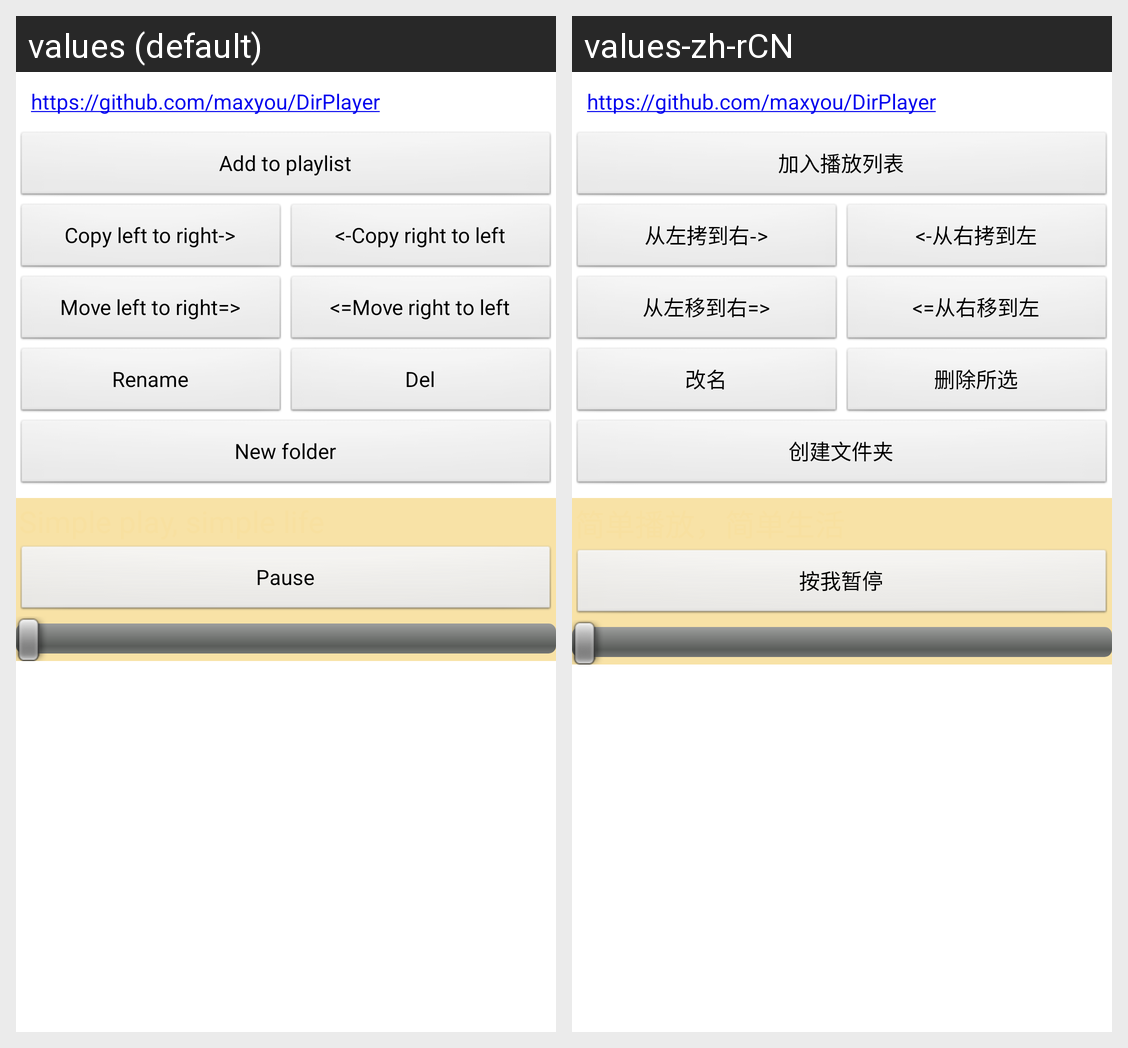

Here is an Android app screen in its default locale and in the app's own translations. Write out the translated-string differences for the strings that appear on this screen.
Android screen res/layout/filelistcmd.xml rendered under 2 locales, left to right: values (default), values-zh-rCN. Device: Nexus 5 (rendered at 1080×1920; each locale shown at half size, 540×960, under a caption strip naming it); theme AppTheme.
Strings drawn on this screen, with the default value and each locale's value (text and hints the layout hard-codes, and strings that could not be matched under every locale, appear in the picture but are not listed):

flc_ibn_add
  values: Add to playlist
  values-zh-rCN: 加入播放列表

flc_ibn_l2r_copy
  values: Copy left to right->
  values-zh-rCN: 从左拷到右->

flc_ibn_r2l_copy
  values: <-Copy right to left
  values-zh-rCN: <-从右拷到左

flc_ibn_l2r_move
  values: Move left to right=>
  values-zh-rCN: 从左移到右=>

flc_ibn_r2l_move
  values: <=Move right to left
  values-zh-rCN: <=从右移到左

flc_ibn_rename
  values: Rename
  values-zh-rCN: 改名

flc_ibn_del
  values: Del
  values-zh-rCN: 删除所选

flc_ibn_mkdir
  values: New folder
  values-zh-rCN: 创建文件夹

flc_ibn_pause
  values: Pause
  values-zh-rCN: 按我暂停
